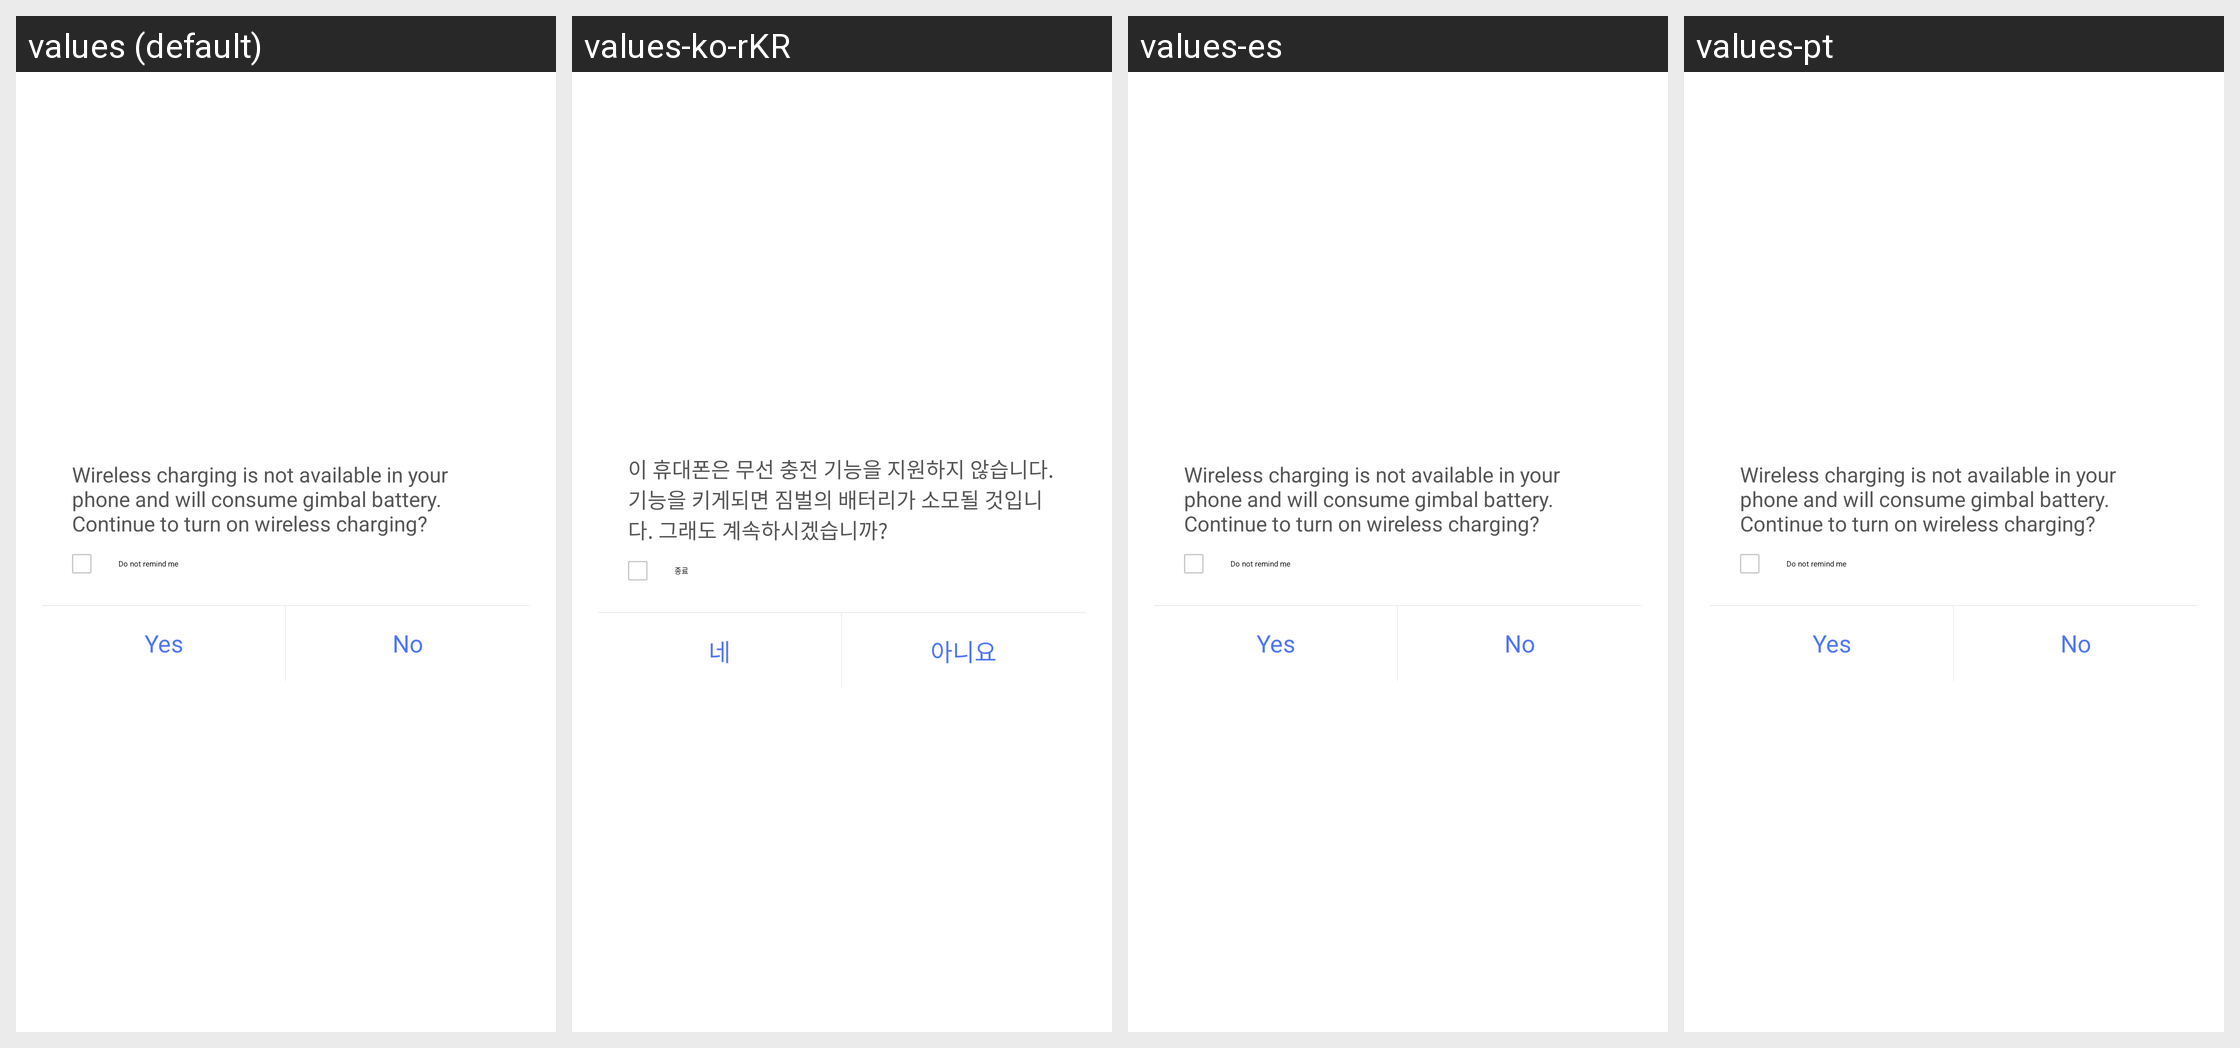

Translations of the strings shown on this Android screen, per locale in the grid:
Android screen res/layout/dialog_wireless_charge.xml rendered under 4 locales, left to right: values (default), values-ko-rKR, values-es, values-pt. Device: Nexus 5 (rendered at 1080×1920; each locale shown at half size, 540×960, under a caption strip naming it); theme NoTitleFullscreen.
Other locales in the repository, not shown: values-cs, values-da, values-de, values-fi, values-fr, values-nb, values-nl, values-sk, values-sv, values-tr, values-zh, values-zh-rTW.
Strings drawn on this screen, with the default value and each locale's value (text and hints the layout hard-codes, and strings that could not be matched under every locale, appear in the picture but are not listed):

wireless_charging_dialog_message
  values: Wireless charging is not available in your phone and will consume gimbal battery. Continue to turn on wireless charging?
  values-ko-rKR: 이 휴대폰은 무선 충전 기능을 지원하지 않습니다. 기능을 키게되면 짐벌의 배터리가 소모될 것입니다. 그래도 계속하시겠습니까?
  values-es: Wireless charging is not available in your phone and will consume gimbal battery. Continue to turn on wireless charging?  [not translated; the default value is used]
  values-pt: Wireless charging is not available in your phone and will consume gimbal battery. Continue to turn on wireless charging?  [not translated; the default value is used]

wireless_charging_dialog_ignore
  values: Do not remind me
  values-ko-rKR: 종료
  values-es: Do not remind me  [not translated; the default value is used]
  values-pt: Do not remind me  [not translated; the default value is used]

wireless_charging_dialog_yes
  values: Yes
  values-ko-rKR: 네
  values-es: Yes  [not translated; the default value is used]
  values-pt: Yes  [not translated; the default value is used]

wireless_charging_dialog_no
  values: No
  values-ko-rKR: 아니요
  values-es: No  [not translated; the default value is used]
  values-pt: No  [not translated; the default value is used]
